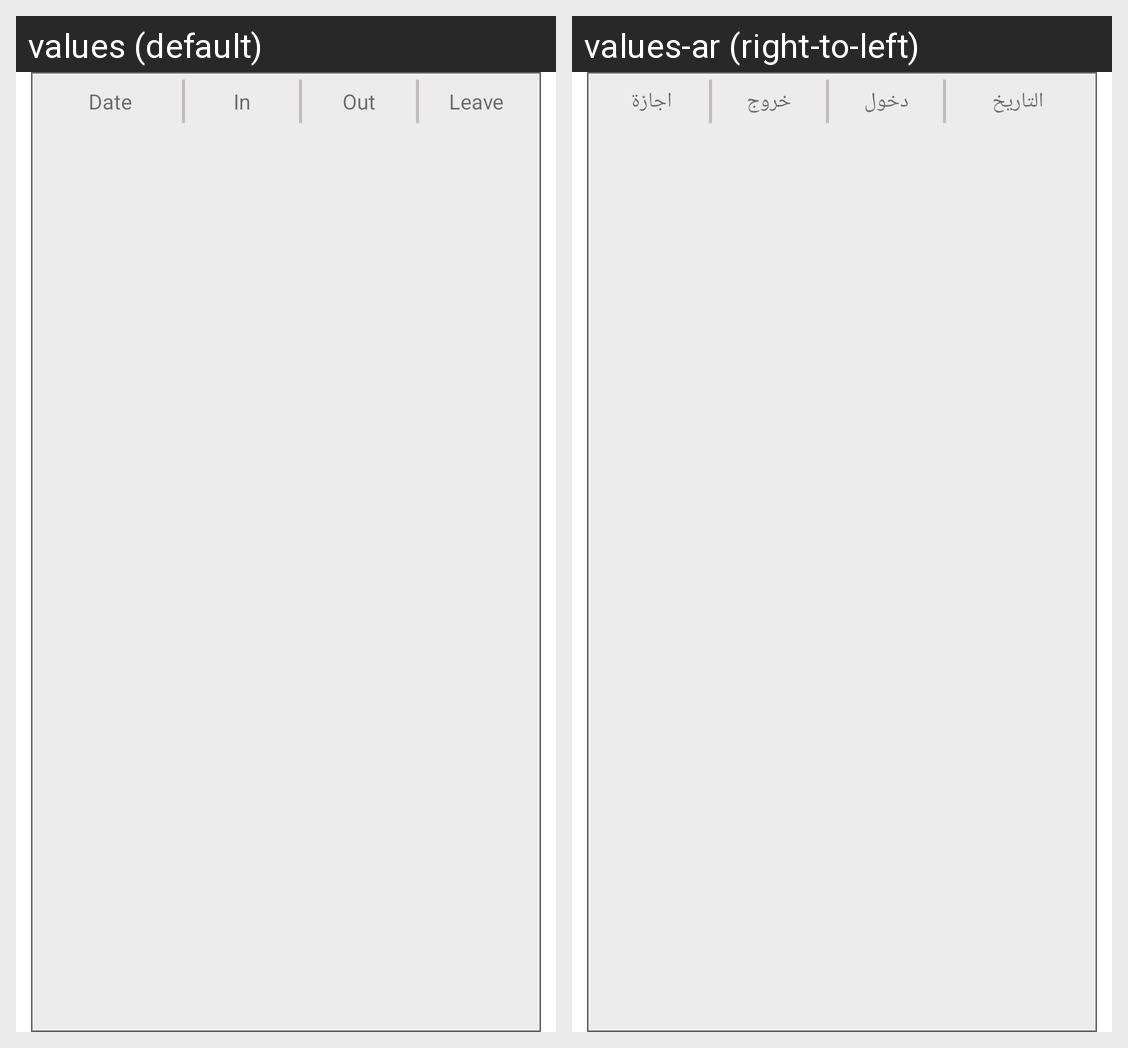

For this localized Android screen grid, give each drawn string resource with its value in every locale shown.
Android screen res/layout/attendance_details.xml rendered under 2 locales, left to right: values (default), values-ar (right-to-left). Device: Nexus 5 (rendered at 1080×1920; each locale shown at half size, 540×960, under a caption strip naming it); theme Theme.ElsabaEmployee.
Strings drawn on this screen, with the default value and each locale's value (text and hints the layout hard-codes, and strings that could not be matched under every locale, appear in the picture but are not listed):

date
  values: Date
  values-ar: التاريخ

in
  values: In
  values-ar: دخول

out
  values: Out
  values-ar: خروج

holidayname
  values: Leave
  values-ar: اجازة
